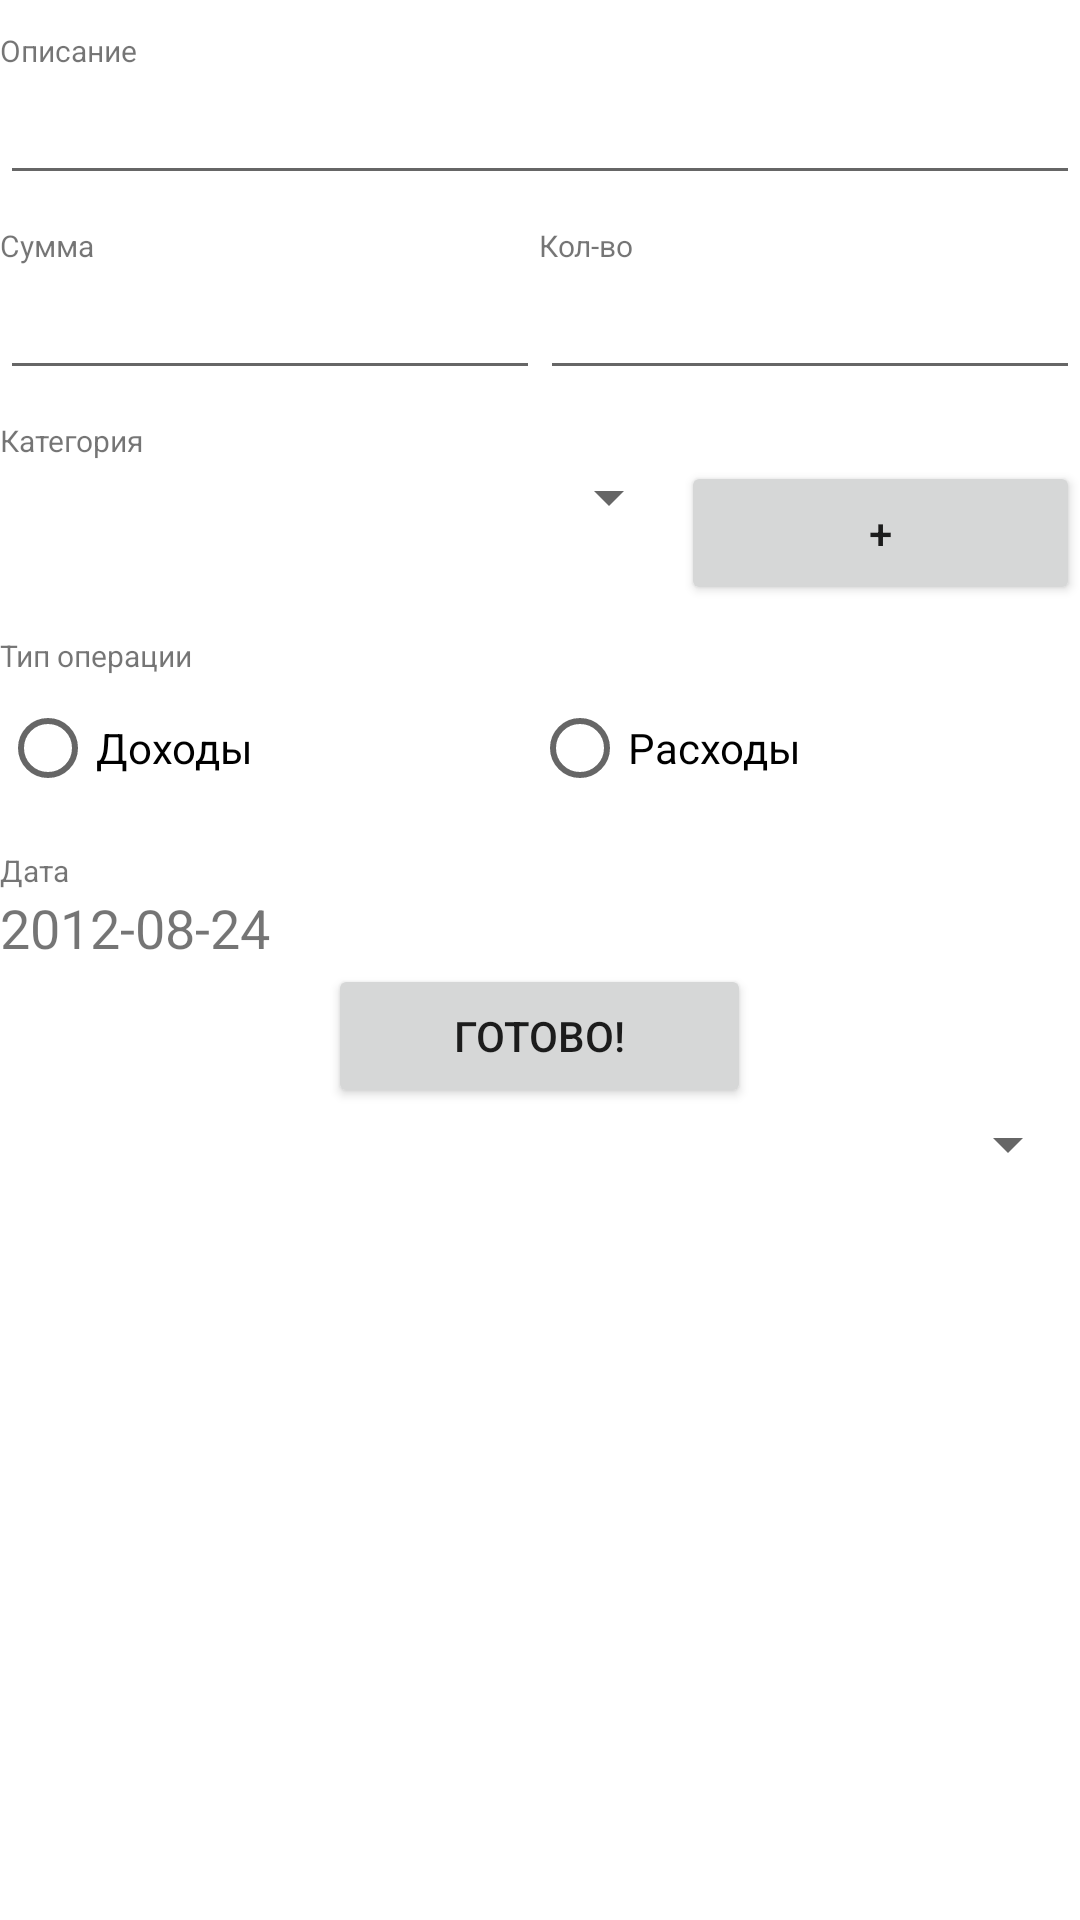

Produce the Android XML layout that renders to this screen, including the resource entries it uses.
<!-- AndroidManifest.xml: application theme AppTheme -->
<!-- res/layout/add_finance_activity.xml -->
<?xml version="1.0" encoding="utf-8"?>
<LinearLayout xmlns:android="http://schemas.android.com/apk/res/android"
    android:layout_width="match_parent"
    android:layout_height="match_parent"
    android:orientation="vertical" >

    <ScrollView android:layout_width="match_parent"
             android:layout_height="match_parent">

    <LinearLayout
            style="@style/llChild"
            android:orientation="vertical">
        <LinearLayout
            android:id = "@+id/llAddExplain"
            style="@style/llChild"
            android:orientation = "vertical"
            android:layout_marginTop="10dp"
            >

            <TextView
                android:id = "@+id/tvExplainHint"
                style="@style/wrap"
                android:text="@string/hintExplain"
                android:textSize="10sp"
                android:layout_gravity="left"
                android:gravity="bottom|left"/>

            <EditText
                android:id = "@+id/etExplain"
                style="@style/match"
                android:layout_weight="1.0"
                android:singleLine="true"
                />
        </LinearLayout>

        <TableLayout
            style="@style/llChild"
            android:layout_marginTop="10dp"
            >
            <TableRow>
                <TextView
                    android:id = "@+id/tvPriceHint"
                    style="@style/match"
                    android:text="@string/hintPrice"
                    android:textSize="10sp"
                    android:layout_weight="1.0"
                    android:layout_gravity="left"
                    android:gravity="bottom|left"/>

                <TextView
                    android:id="@+id/tvQuantHint"
                    android:text="@string/hintQuantity"
                    android:textSize="10sp"
                    android:layout_weight="1.0"
                    android:layout_gravity="left"
                    android:gravity="bottom|left" />
            </TableRow>
            <TableRow
                android:weightSum="2.0">
                <EditText
                    android:id = "@+id/etPrice"
                    android:layout_width="0dp"
                    android:layout_height="match_parent"
                    android:layout_weight="1.0"
                    android:singleLine="true"
                    android:inputType="numberDecimal"
                    android:maxLength="9"
                    />
                  

                <EditText
                    android:id = "@+id/etQuantity"
                    android:layout_width="0dp"
                    android:layout_height="match_parent"
                    android:layout_weight="1.0"
                    android:singleLine = "true"
                    android:inputType = "numberSigned"
                    android:maxLength="9"
                    />
                    

            </TableRow>
        </TableLayout>

        <LinearLayout
                android:id = "@+id/llAddCategory"
                style="@style/llChild"
                android:orientation = "vertical"
                android:layout_marginTop="10dp"
                >

            <TextView
                    android:id = "@+id/tvCategoryHint"
                    style="@style/wrap"
                    android:text="@string/hintCategory"
                    android:textSize="10sp"
                    android:layout_gravity="left"
                    android:gravity="bottom|left"/>
            <TableLayout
                    style="@style/llChild"
                   >
                <TableRow
                        android:weightSum="1.0">
                    <Spinner
                            android:id = "@+id/spinnerCategory"
                            style="@style/wrap"
                            android:layout_weight="0.8"
                            />
                    <Button
                            android:id="@+id/btnAddCategory"
                            style="@style/wrap"
                            android:text="+"
                            android:layout_weight="0.2"
                            />
                </TableRow>
            </TableLayout>
        </LinearLayout>

        <LinearLayout
            style="@style/llChild"
            android:layout_marginTop="10dp"
            android:orientation="vertical">

            <TextView
                    android:id = "@+id/tvTypeOperation"
                    style="@style/wrap"
                    android:text="@string/hintType"
                    android:textSize="10sp"
                    android:layout_weight="1.0"
                    android:layout_gravity="left"
                    android:gravity="bottom|left"/>

             <RadioGroup
                    android:id="@+id/rgIncomeExpend"
                    style="@style/match"
                    android:layout_weight="1.0"
                    android:orientation="horizontal" >

                    <RadioButton
                        android:id="@+id/rbIncome"
                        style="@style/wrap"
                        android:layout_weight ="1.0"
                        android:text="@string/type_income" />

                    <RadioButton
                        android:id="@+id/rbExpend"
                        style="@style/wrap"
                        android:layout_weight ="1.0"
                        android:text="@string/type_expend" />
             </RadioGroup>
        </LinearLayout>

        <LinearLayout
            style="@style/llChild"
            android:layout_marginTop="10dp"
            android:orientation="vertical"
            >"
            <TextView
                android:id = "@+id/tvDate"
                style="@style/wrap"
                android:text="@string/date_main_hint"
                android:textSize="10sp"
                android:layout_weight="1.0"
                android:layout_gravity="left"
                android:gravity="bottom|left"/>

             <TextView
               android:id="@+id/tvFinanceDate"
               style="@style/match"
               android:layout_gravity="left"
               android:gravity="left"
               android:layout_weight="1.0"
               android:text="2012-08-24"
               android:textSize="18sp"
               android:clickable="true"
               android:onClick="onDateExplainClick"
               />
           </LinearLayout>

        <LinearLayout
            android:layout_width="match_parent"
            android:layout_height="match_parent"
            android:gravity="bottom"
            android:orientation="horizontal"
            android:layout_weight="0">

            <TextView
                android:layout_width="wrap_content"
                android:layout_height="wrap_content"
                android:layout_gravity="bottom"
                android:layout_weight="2"
                android:gravity="center"
                android:text=" " />

            <Button
                android:id="@+id/btnExplainOK"
                android:layout_width="wrap_content"
                android:layout_height="wrap_content"
                android:layout_gravity="bottom"
                android:layout_weight="1"
                android:gravity="center"
                android:text="@string/newMonthButtonOk" />

            <TextView
                android:layout_width="wrap_content"
                android:layout_height="wrap_content"
                android:layout_gravity="bottom"
                android:layout_weight="2"
                android:gravity="center"
                android:text=" " />
        </LinearLayout>
        <Spinner android:id="@+id/stub"
                android:layout_height="wrap_content"
                android:layout_width="match_parent"/>
        </LinearLayout>
    </ScrollView>

</LinearLayout>
<!-- resources referenced by this layout -->
<resources>
  <string name="date_main_hint">Дата</string>
  <string name="hintCategory">Категория</string>
  <string name="hintExplain">Описание</string>
  <string name="hintPrice">Сумма</string>
  <string name="hintQuantity">Кол-во</string>
  <string name="hintType">Тип операции</string>
  <string name="newMonthButtonOk">Готово!</string>
  <string name="type_expend">Расходы</string>
  <string name="type_income">Доходы</string>
  <style name="llChild">
  		<item name="android:layout_width">match_parent</item>
  		<item name="android:layout_height">wrap_content</item>
  	</style>
  <style name="match">
  		<item name="android:layout_width">match_parent</item>
  		<item name="android:layout_height">match_parent</item>
  	</style>
  <style name="wrap">
  		<item name="android:layout_width">wrap_content</item>
  		<item name="android:layout_height">wrap_content</item>
  	</style>
</resources>
